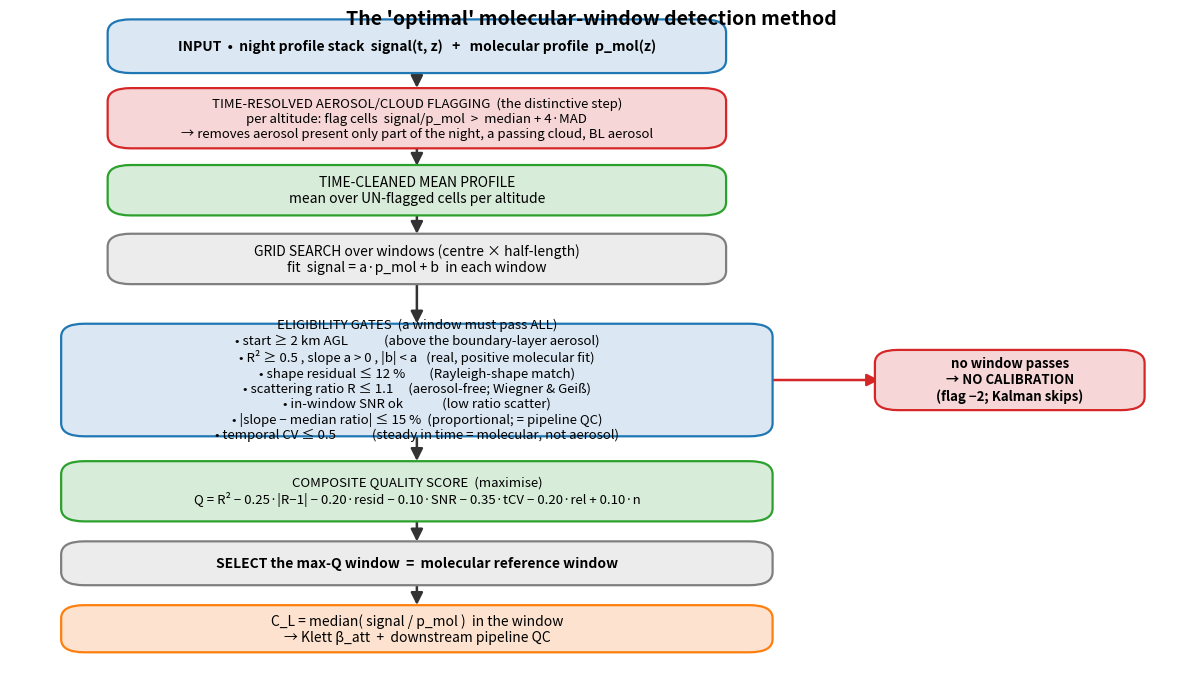

The matplotlib source for this figure:
"""Draw a flowchart of the 'optimal' molecular-window detection method."""
import matplotlib
matplotlib.use("Agg")
import matplotlib.pyplot as plt
from matplotlib.patches import FancyBboxPatch, FancyArrowPatch
from pathlib import Path

OUT = Path("C:/DATA/Projects/202606_E-PROFILE_calibration/figs_paper_validation/molecular_methods")
OUT.mkdir(parents=True, exist_ok=True)

fig, ax = plt.subplots(figsize=(15, 8.5))
ax.set_xlim(0, 100)
ax.set_ylim(0, 100)
ax.axis("off")

BLUE = "#dbe7f3"; BLUEE = "#1f77b4"
RED = "#f6d6d6"; REDE = "#d62728"
GREEN = "#d7ecd9"; GREENE = "#2ca02c"
GREY = "#ececec"; GREYE = "#7f7f7f"
ORANGE = "#fde3cf"; ORANGEE = "#ff7f0e"


def box(cx, cy, w, h, text, fc, ec, fs=10, weight="normal"):
    ax.add_patch(FancyBboxPatch((cx - w / 2, cy - h / 2), w, h,
                                boxstyle="round,pad=0.6,rounding_size=2",
                                fc=fc, ec=ec, lw=1.6, zorder=2))
    ax.text(cx, cy, text, ha="center", va="center", fontsize=fs, zorder=3, weight=weight)


def arrow(x1, y1, x2, y2, color="#333333", text=None, tx=0, ty=0):
    ax.add_patch(FancyArrowPatch((x1, y1), (x2, y2), arrowstyle="-|>",
                                 mutation_scale=18, lw=1.8, color=color, zorder=1))
    if text:
        ax.text((x1 + x2) / 2 + tx, (y1 + y2) / 2 + ty, text, ha="center", va="center",
                fontsize=9, color=color, style="italic")


# --- nodes ---
box(35, 95, 52, 7, "INPUT  •  night profile stack  signal(t, z)   +   molecular profile  p_mol(z)",
    BLUE, BLUEE, 10, "bold")

box(35, 84, 52, 8,
    "TIME-RESOLVED AEROSOL/CLOUD FLAGGING  (the distinctive step)\n"
    "per altitude: flag cells  signal/p_mol  >  median + 4·MAD\n"
    "→ removes aerosol present only part of the night, a passing cloud, BL aerosol",
    RED, REDE, 9.5)

box(35, 73, 52, 6.5, "TIME-CLEANED MEAN PROFILE\nmean over UN-flagged cells per altitude", GREEN, GREENE, 10)

box(35, 62.5, 52, 6.5, "GRID SEARCH over windows (centre × half-length)\nfit  signal = a·p_mol + b  in each window", GREY, GREYE, 10)

box(35, 44, 60, 16,
    "ELIGIBILITY GATES  (a window must pass ALL)\n"
    "• start ≥ 2 km AGL            (above the boundary-layer aerosol)\n"
    "• R² ≥ 0.5 , slope a > 0 , |b| < a   (real, positive molecular fit)\n"
    "• shape residual ≤ 12 %        (Rayleigh-shape match)\n"
    "• scattering ratio R ≤ 1.1     (aerosol-free; Wiegner & Geiß)\n"
    "• in-window SNR ok             (low ratio scatter)\n"
    "• |slope − median ratio| ≤ 15 %  (proportional; = pipeline QC)\n"
    "• temporal CV ≤ 0.5            (steady in time = molecular, not aerosol)",
    BLUE, BLUEE, 9.5)

box(86, 44, 22, 8, "no window passes\n→ NO CALIBRATION\n(flag −2; Kalman skips)", RED, REDE, 9.5, "bold")

box(35, 27, 60, 8,
    "COMPOSITE QUALITY SCORE  (maximise)\n"
    "Q = R² − 0.25·|R−1| − 0.20·resid − 0.10·SNR − 0.35·tCV − 0.20·rel + 0.10·n",
    GREEN, GREENE, 9.5)

box(35, 16, 60, 5.5, "SELECT the max-Q window  =  molecular reference window", GREY, GREYE, 10, "bold")

box(35, 6, 60, 6,
    "C_L = median( signal / p_mol )  in the window\n→ Klett β_att  +  downstream pipeline QC", ORANGE, ORANGEE, 10)

# --- arrows ---
arrow(35, 91.5, 35, 88.2)
arrow(35, 80.0, 35, 76.3)
arrow(35, 69.7, 35, 65.9)
arrow(35, 59.2, 35, 52.2)
arrow(35, 35.8, 35, 31.2)
arrow(35, 23.0, 35, 18.9)
arrow(35, 13.2, 35, 9.2)
arrow(65, 44, 75, 44, REDE)

ax.text(50, 99.2, "The 'optimal' molecular-window detection method", ha="center", va="center",
        fontsize=14, weight="bold")

fig.savefig(OUT / "optimal_flowchart.png", dpi=150, bbox_inches="tight")
plt.close(fig)
print("saved optimal_flowchart.png")
